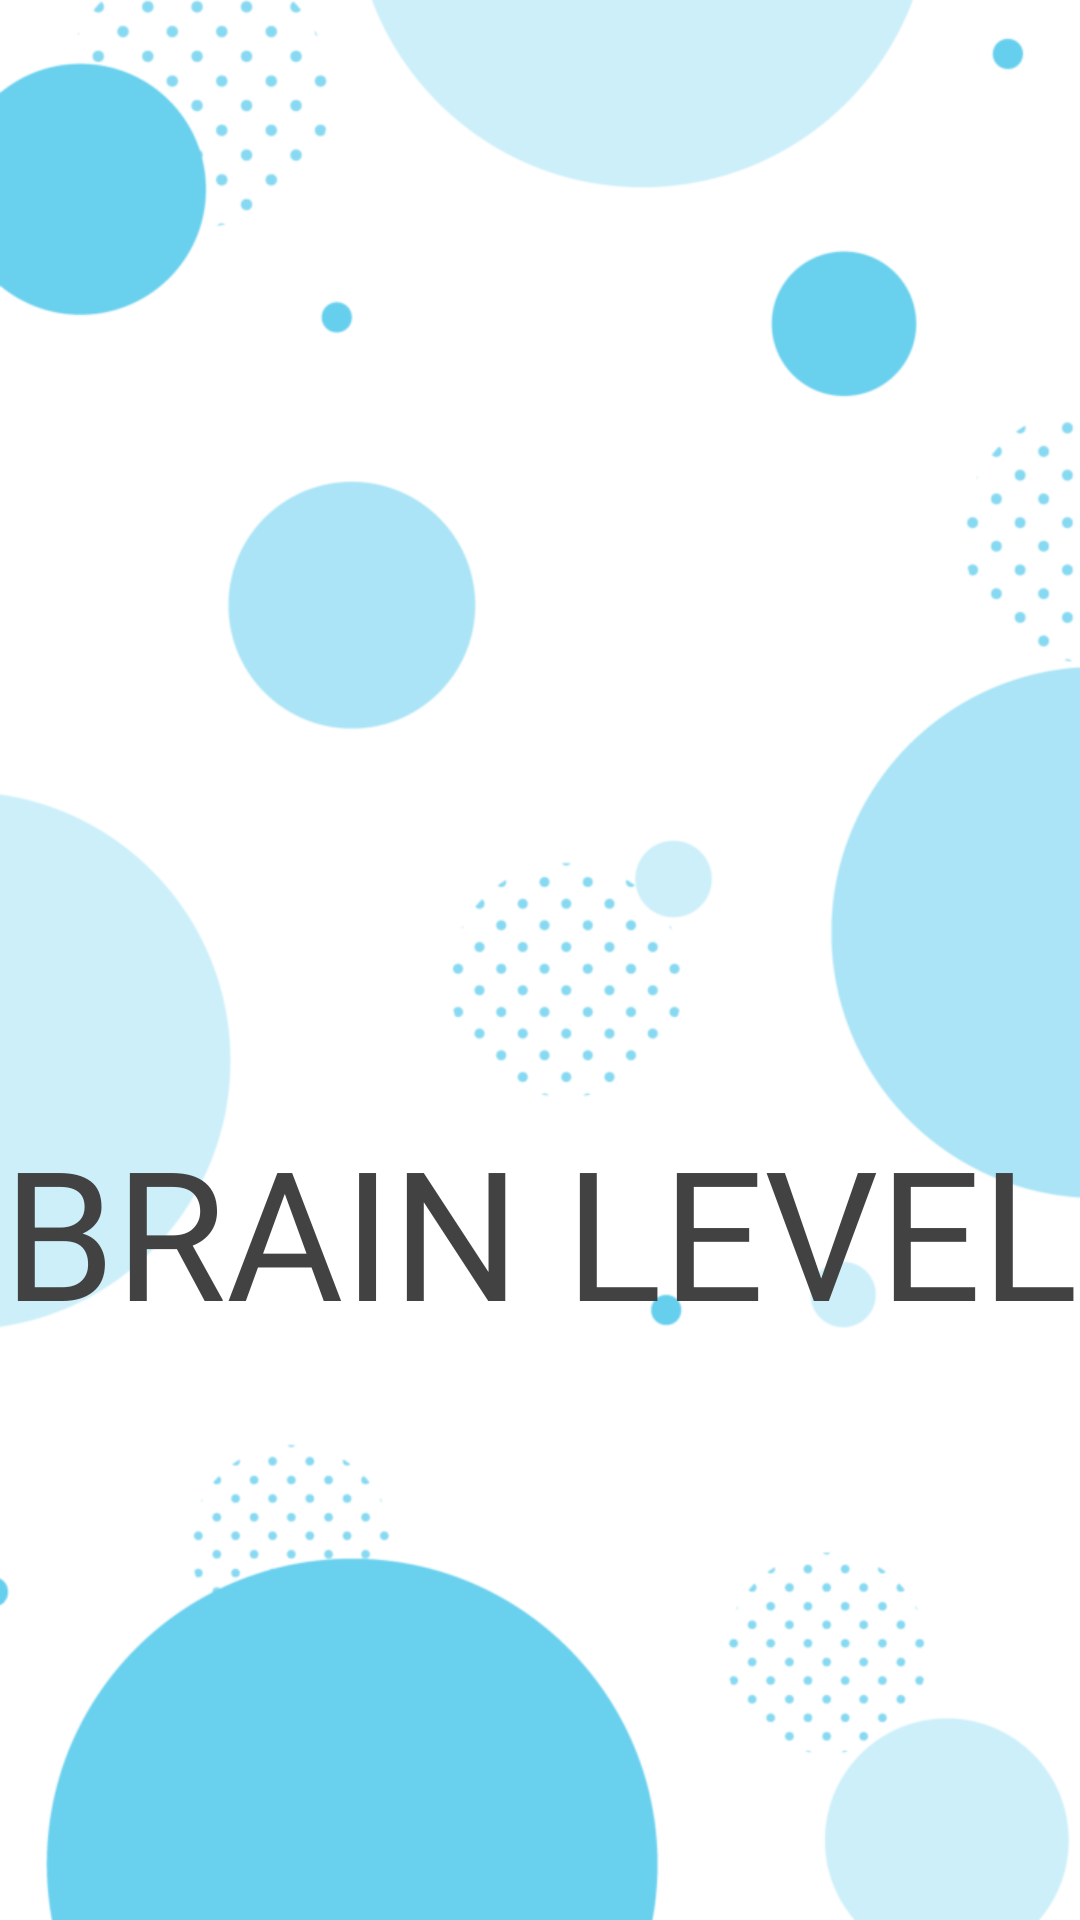

Here is an Android app screen rendered from its layout file. Give the layout XML and the strings, colors and styles it references.
<!-- AndroidManifest.xml: application theme Theme.BrainLevel -->
<!-- res/layout/activity_splash.xml -->
<?xml version="1.0" encoding="utf-8"?>
<RelativeLayout xmlns:android="http://schemas.android.com/apk/res/android"
    xmlns:app="http://schemas.android.com/apk/res-auto"
    xmlns:tools="http://schemas.android.com/tools"
    android:layout_width="match_parent"
    android:layout_height="match_parent"
    android:background="@drawable/bg11"
    tools:context=".SplashActivity">

    <LinearLayout
        android:layout_width="match_parent"
        android:layout_height="wrap_content"
        android:orientation="vertical">

        <ImageView
            android:id="@+id/imageView2"
            android:layout_width="250dp"
            android:layout_height="250dp"
            android:layout_gravity="center"
            android:layout_marginTop="100dp"
            app:srcCompat="@drawable/brain" />

        <TextView
            android:id="@+id/textView"
            android:layout_width="match_parent"
            android:layout_height="wrap_content"
            android:layout_gravity="center"
            android:layout_marginTop="20dp"
            android:fontFamily="@font/press_start_2p"
            android:gravity="bottom|center"
            android:text="BRAIN LEVEL"
            android:textAllCaps="false"
            android:textColor="@color/cardview_dark_background"
            android:textSize="60sp" />
    </LinearLayout>
</RelativeLayout>
<!-- resources referenced by this layout -->
<resources>
  <!-- drawable bg11: png bitmap (drawable, 65917 bytes) -->
  <style name="Theme.BrainLevel" parent="Theme.MaterialComponents.DayNight.NoActionBar">
          
          <item name="colorPrimary">@color/darklightblue</item>
          <item name="colorPrimaryVariant">@color/lightblue</item>
          <item name="colorOnPrimary">@color/white</item>
          
          <item name="colorSecondary">#FF9800</item>
          <item name="colorSecondaryVariant">@color/teal_700</item>
          <item name="colorOnSecondary">@color/black</item>
          
          <item name="android:statusBarColor" tools:targetApi="l">?attr/colorPrimaryVariant</item>
          
  
      </style>
  <color name="darklightblue">#007EB6</color>
  <color name="lightblue">#BBEAFF</color>
  <color name="white">#FFFFFFFF</color>
  <color name="teal_700">#FF018786</color>
  <color name="black">#FF000000</color>
</resources>
